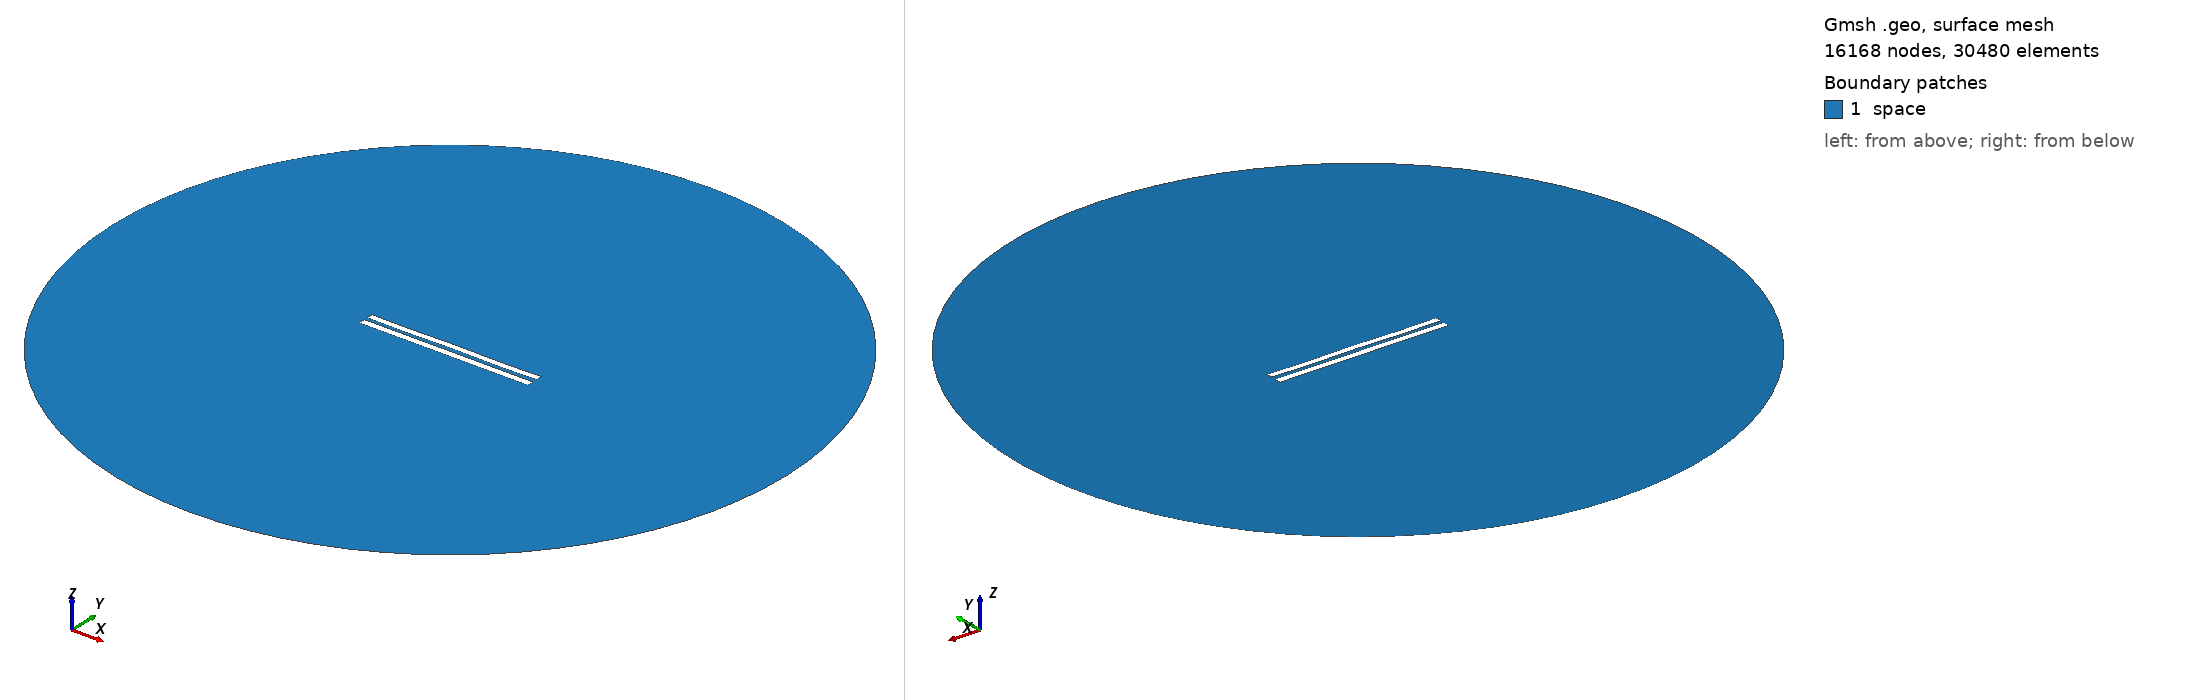

Gmsh geometry script, surface-meshed: 16168 nodes, 30480 surface elements. Boundary patches (legend numbers): 1 space. Left view from above one corner, right view from below the opposite corner. Legend entries are the model's physical surfaces. The drawing asked Gmsh for element sizes between 1% and 20% of the model's largest extent; the script's own settings can give other sizes.

=== 715.geo (drawn) ===
//---------------------------------------
// Geometry kernel
//---------------------------------------

SetFactory("OpenCASCADE");



//---------------------------------------
// Parameters of the geometry
//---------------------------------------

// Overetch of the upper plate
overetch = 0.125;

// Distance between the plates
distance = 2.25;

// Discretization over the x axis (for the deformation)
nx = 50; 

// Length of the plate
L = 100 - overetch; 

// Number of modes
n = 4; 

// 1st mode coefficient
coeff(1) = 0.15;
beta(1) = 0.596864 * 3.1415926535 / L;

// 2nd mode coefficient
coeff(2) = 0.0;
beta(2) = 1.49418 * 3.1415926535 / L;

// 3rd mode coefficient
coeff(3) = 0.0;
beta(3) = 2.50025 * 3.1415926535 / L;

// 4th mode coefficient
coeff(4) = -0.15;
beta(4) = 3.49999 * 3.1415926535 / L;



//---------------------------------------
// Upper plate (deformed rectangle)
//---------------------------------------

// Coordiantes of the upper plate
xmin = -50;
xmax = 50 - overetch;

// Height of the upper plate
yheight = 4 - 2 * overetch;

// Indexes of the points
UpperID[] = {};
LowerID[] = {};
LeftID[] = {};
RightID[] = {};

// Point index
p = 1;

// Horizontal edges
For i In {1:nx}
    x = xmin + (i-1)*(xmax - xmin)/(nx-1);

    y_bottom = distance / 2 + overetch;
    For j In {1:n}
        C = (Cosh(beta(j)*L) + Cos(beta(j)*L)) / (Sinh(beta(j)*L) + Sin(beta(j)*L));
        y_bottom  = y_bottom + coeff(j) * (Cosh(beta(j)*(x+50)) - Cos(beta(j)*(x+50)) - C * (Sinh(beta(j)*(x+50)) - Sin(beta(j)*(x+50))));
    EndFor

    y_top = y_bottom + yheight;

    Point(p) = {x, y_top, 0, 1.0};
    UpperID[i] = p;
    p = p + 1;

    Point(p) = {x, y_bottom, 0, 1.0};
    LowerID[i] = p;
    p = p + 1;
EndFor

// Create point lists
UpperPts[] = {}; LowerPts[] = {};
For i In {1:nx}
  UpperPts[] += {UpperID[i]};
  LowerPts[] += {LowerID[i]};
EndFor

// Build splines
Spline(1) = {UpperPts[]};
Spline(2) = {LowerPts[]};
Line(3) = {LowerPts[nx-1], UpperPts[nx-1]};
Line(4) = {LowerPts[0], UpperPts[0]};

// Build the plane surface
Curve Loop(1) = {2, 3, -1, -4};
Plane Surface(1) = {1};



//---------------------------------------
// Lower plate (rectangle)
//---------------------------------------

// Vertices
Point(1001) = {-50, -1, 0, 1.0};
Point(1002) = { 50, -1, 0, 1.0};
Point(1003) = { 50,  -5, 0, 1.0};
Point(1004) = {-50,  -5, 0, 1.0};

// Edges
Line(5) = {1001, 1002};
Line(6) = {1002, 1003};
Line(7) = {1003, 1004};
Line(8) = {1004, 1001};

// Plane surface
Line Loop(2) = {5, 6, 7, 8};
Plane Surface(2) = {2}; 



//---------------------------------------
// Outer (fictious) boundary
//---------------------------------------

// Points
Point(1005) = {0, 0, 0};       // Center
Point(1006) = {200, 0, 0};     // Start point
Point(1007) = {0, 200, 0};     // 90 degrees
Point(1008) = {-200, 0, 0};    // 180 degrees
Point(1009) = {0, -200, 0};    // 270 degrees

// Circle arcs (each needs start, center, end)
Circle(9) = {1006, 1005, 1007};
Circle(10) = {1007, 1005, 1008};
Circle(11) = {1008, 1005, 1009};
Circle(12) = {1009, 1005, 1006};

// Plane surface for the entire domain
Curve Loop(3) = {9, 10, 11, 12};
Surface(3) = {3};

// Subtract the plates from the whole domain to obtain the actual domain where we want to solve the equations
BooleanDifference{ Surface{3}; Delete; }{ Surface{1}; Surface{2}; Delete; }




//---------------------------------------
// Transfinite Lines/Curves
//---------------------------------------

// Set the number of points on the boundaries
r = 12;
d = 0.15;

// Plates
Transfinite Curve {1} = 50*r/4 Using Progression 1;
Transfinite Line {2} = 50*r Using Progression 1;
Transfinite Curve {3, 4} = 2*r Using Progression 1+d;
Transfinite Line {5} = 50*r Using Progression 1;
Transfinite Line {7} = 50*r/4 Using Progression 1;
Transfinite Line {6} = 2*r Using Progression 1+d;
Transfinite Line {8} = 2*r Using Progression 1-d;

// Outer boundary
Transfinite Line {9, 10, 11, 12} = 20 Using Progression 1;



//---------------------------------------
// Physical groups
//---------------------------------------                

// Physical curves (boundaries)
Physical Line("force_segment", 10) = {2};
Physical Line("upper_plate", 11) = {1, 3, 4};
Physical Line("lower_plate", 12) = {5, 6, 7, 8};
Physical Line("boundary", 20) = {9, 10, 11, 12};

// Physical Surfaces
Physical Surface("space", 30) = {3};



//---------------------------------------
// 6. Generate the Mesh
//---------------------------------------

// 2D mesh generation
Mesh 2;
